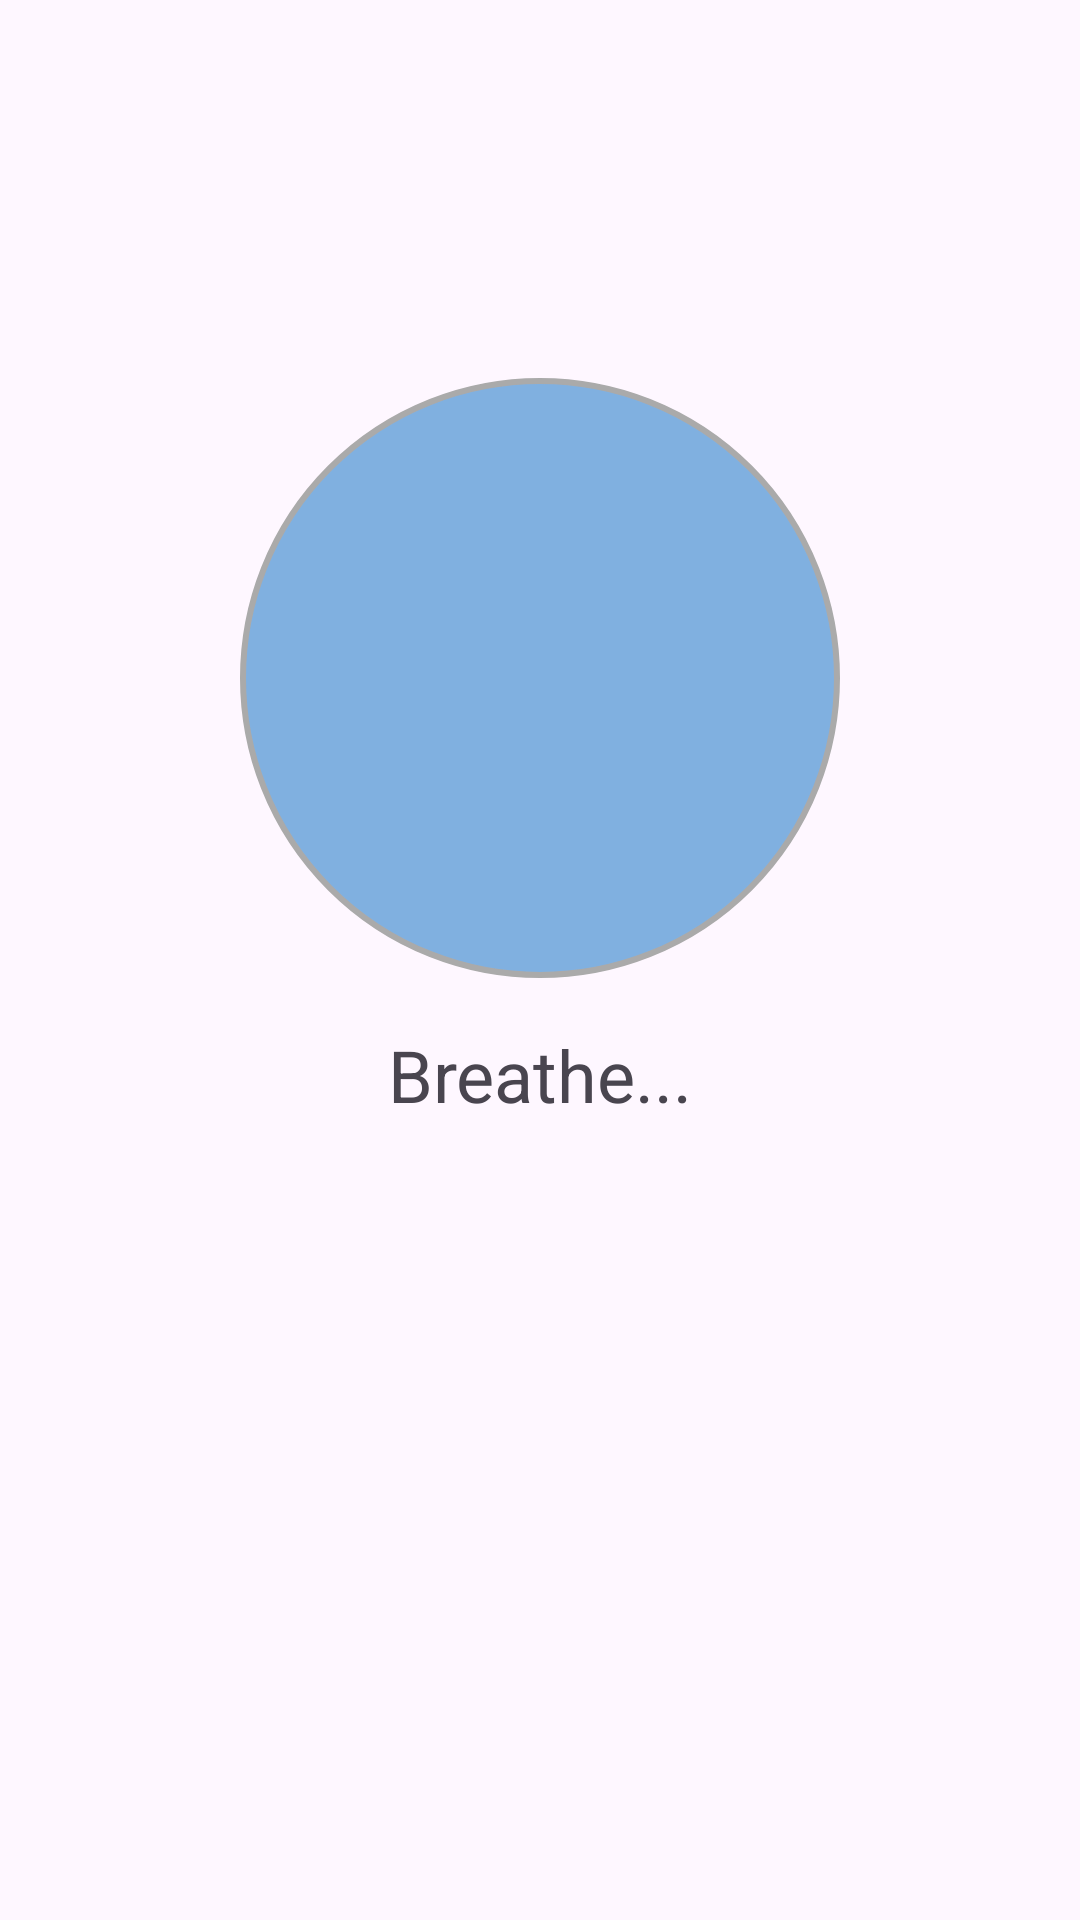

Produce the Android XML layout that renders to this screen, including the resource entries it uses.
<!-- AndroidManifest.xml: application theme Theme.TestForCalendarCounter -->
<!-- res/layout/fragment_breathing_timer.xml -->
<?xml version="1.0" encoding="utf-8"?>
<androidx.constraintlayout.widget.ConstraintLayout
    xmlns:android="http://schemas.android.com/apk/res/android"
    xmlns:app="http://schemas.android.com/apk/res-auto"
    android:id="@+id/rootLayout"
    android:layout_width="match_parent"
    android:layout_height="match_parent"
    android:padding="16dp">

    <View
        android:id="@+id/bubbleView"
        android:layout_width="200dp"
        android:layout_height="200dp"
        android:background="@drawable/circle"
        app:layout_constraintBottom_toBottomOf="parent"
        app:layout_constraintEnd_toEndOf="parent"
        app:layout_constraintHorizontal_bias="0.500"
        app:layout_constraintStart_toStartOf="parent"
        app:layout_constraintTop_toTopOf="parent"
        app:layout_constraintVertical_bias="0.270" />

    <TextView
        android:id="@+id/tvInstruction"
        android:layout_width="wrap_content"
        android:layout_height="wrap_content"
        android:text="Breathe..."
        android:textSize="24sp"
        app:layout_constraintTop_toBottomOf="@id/bubbleView"
        app:layout_constraintStart_toStartOf="parent"
        app:layout_constraintEnd_toEndOf="parent"
        android:layout_marginTop="16dp"/>

</androidx.constraintlayout.widget.ConstraintLayout>
<!-- resources referenced by this layout -->
<resources>
  <!-- drawable circle (drawable) -->
  <?xml version="1.0" encoding="utf-8"?>
  <shape xmlns:android="http://schemas.android.com/apk/res/android"
      android:shape="oval">
      <solid android:color="#80B0E0" /> 
      <stroke android:width="2dp" android:color="#FFAAAAAA" /> 
  </shape>
  <style name="Theme.TestForCalendarCounter" parent="Base.Theme.TestForCalendarCounter" />
  <style name="Base.Theme.TestForCalendarCounter" parent="Theme.Material3.DayNight.NoActionBar">
          
          
      </style>
</resources>
